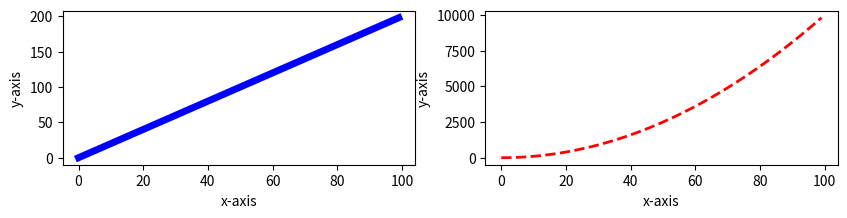

This chart was generated by the following Python code:
import matplotlib.pyplot as plt
import numpy as np
x = np.arange(0,100)
y = x*2
z = x**2

# Question 01
#  Create a figure object called fig using plt.figure() **
#  Use add_axes to add an axis to the figure canvas at [0,0,1,1]. Call this new axis ax. **
#  Plot (x,y) on that axes and set the labels and titles to match the plot below:**
# figure = plt.figure()
# axes = figure.add_axes([0.1,0.1,0.8,0.8])
# axes.plot(x,y)
# plt.show()

# Question 02
#   Create a figure object and put two axes on it, ax1 and ax2. Located at [0,0,1,1] and [0.2,0.5,.2,.2] respectively.
# figure1 = plt.figure()
# axes1 = figure1.add_axes([0.1,0.1,0.8,0.8])
# axes2 = figure1.add_axes([0.2,0.5,.2,.2])
# plt.show()

# Now plot (x,y) on both axes. And call your figure object to show it
# axes1.plot(x,y,color='red')
# axes2.plot(x,y,color='red')
# plt.show()

# Question 03
#    Create the plot below by adding two axes to a figure object at [0,0,1,1] and [0.2,0.5,.4,.4]
# figure = plt.figure(figsize=(8,6))
# ax1 = figure.add_axes([0.15,0.1,0.8,0.8])
# ax2 = figure.add_axes([0.25,0.5,.3,.3])
#
# ax1.plot(x,z)
# ax1.set_xlabel('x-axis')
# ax1.set_ylabel('z-axis')
#
# ax2.plot(x,y)
# ax2.set_xlabel('x-axis')
# ax2.set_ylabel('y-axis')
# ax2.set_xlim([20,22])
# ax2.set_ylim([30,50])
# plt.show()

# Question 04
#    Use plt.subplots(nrows=1, ncols=2) to create the plot below
# figure,axes = plt.subplots(nrows=1, ncols=2, figsize=(6,4))
# # plt.show()
#
# #   Now plot (x,y) and (x,z) on the axes. Play around with the linewidth and style
# axes[0].plot(x,y, linestyle='--', color='b', linewidth=3)
# axes[1].plot(x,z,color='r', linewidth=3)
# plt.show()

# See if you can resize the plot by adding the figsize() argument in plt.subplots() are copying and pasting your previous code
figure,axes = plt.subplots(nrows=1, ncols=2, figsize=(10,2))
axes[0].plot(x,y, color='b', linewidth=5)
axes[0].set_xlabel('x-axis')
axes[0].set_ylabel('y-axis')

axes[1].plot(x,z,color='r', linestyle='--', linewidth=2)
axes[1].set_xlabel('x-axis')
axes[1].set_ylabel('y-axis')
plt.show()

# saving the image in pdf format
figure.savefig('picture.pdf', dpi=200)